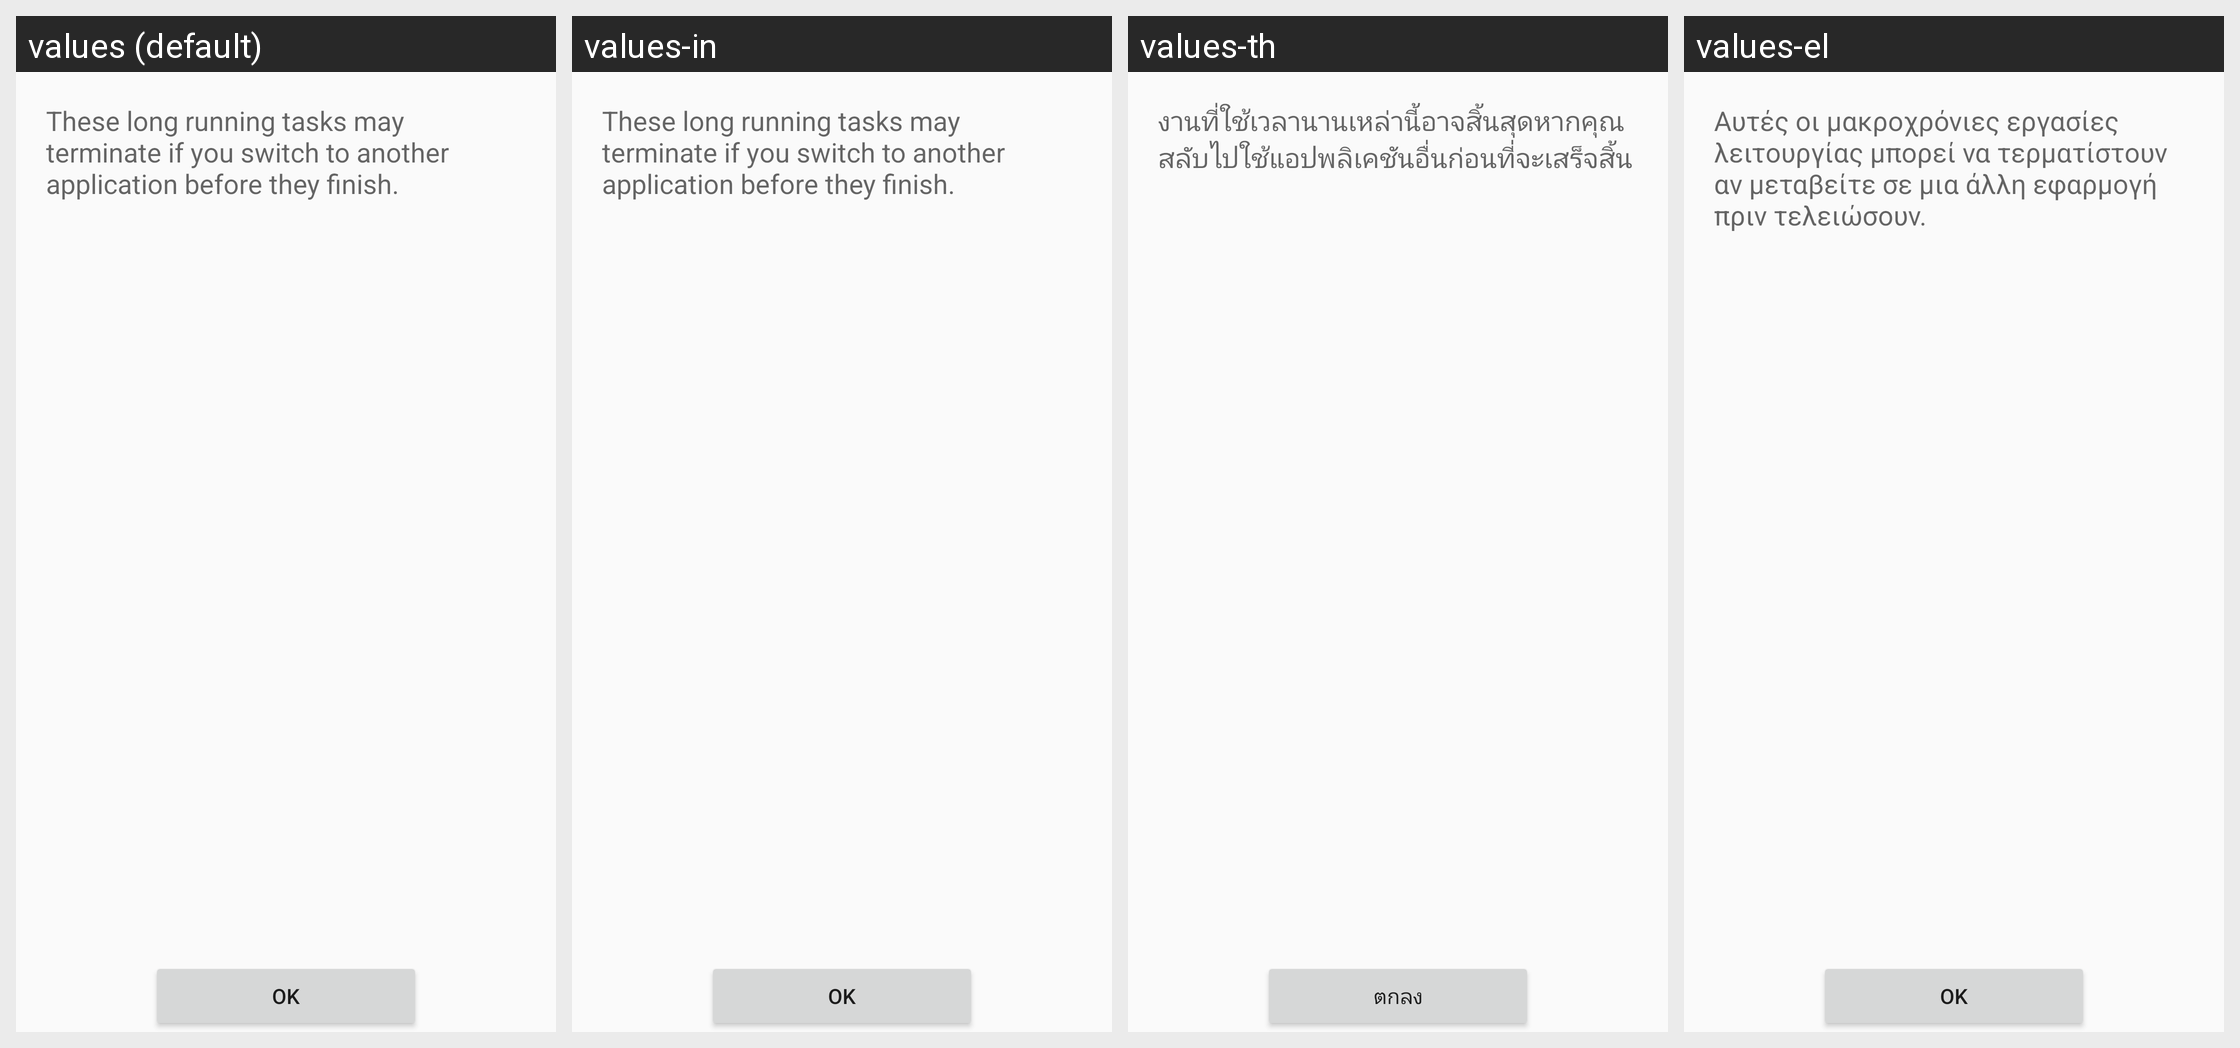

The same Android screen rendered under several of its app's locales, left to right. List the strings drawn on it with the default value and each locale's translation.
Android screen res/layout/progress_status.xml rendered under 4 locales, left to right: values (default), values-in, values-th, values-el. Device: Nexus 5 (rendered at 1080×1920; each locale shown at half size, 540×960, under a caption strip naming it); theme AppTheme.
Other locales in the repository, not shown: values-af, values-ar, values-az, values-be, values-bg, values-bn, values-ca, values-cs, values-cy, values-da, values-de, values-en, values-eo, values-es, values-et, values-fi, values-fil, values-fo, values-fr, values-he, values-hi, values-hr, values-hu, values-id, values-it, values-iw, values-ja, values-kk, values-ko, values-ky, values-lt, values-lv, values-mg, values-ml, values-ms, values-my, values-nb, values-ne, values-nl, values-nn, values-pl, values-pt, values-pt-rBR, values-ro, values-ru, values-sk, values-sl, values-sv, values-sw, values-ta, values-te, values-tr, values-uk, values-ur, values-uz, values-vi, values-yue, values-zh, values-zh-rCN, values-zh-rTW.
Strings drawn on this screen, with the default value and each locale's value (text and hints the layout hard-codes, and strings that could not be matched under every locale, appear in the picture but are not listed):

task_kill_warning
  values: These long running tasks may terminate if you switch to another application before they finish.
  values-in: These long running tasks may terminate if you switch to another application before they finish.  [not translated; the default value is used]
  values-th: งานที่ใช้เวลานานเหล่านี้อาจสิ้นสุดหากคุณสลับไปใช้แอปพลิเคชันอื่นก่อนที่จะเสร็จสิ้น
  values-el: Αυτές οι μακροχρόνιες εργασίες λειτουργίας μπορεί να τερματίστουν αν μεταβείτε σε μια άλλη εφαρμογή πριν τελειώσουν.

okay
  values: OK
  values-in: OK
  values-th: ตกลง
  values-el: OK
